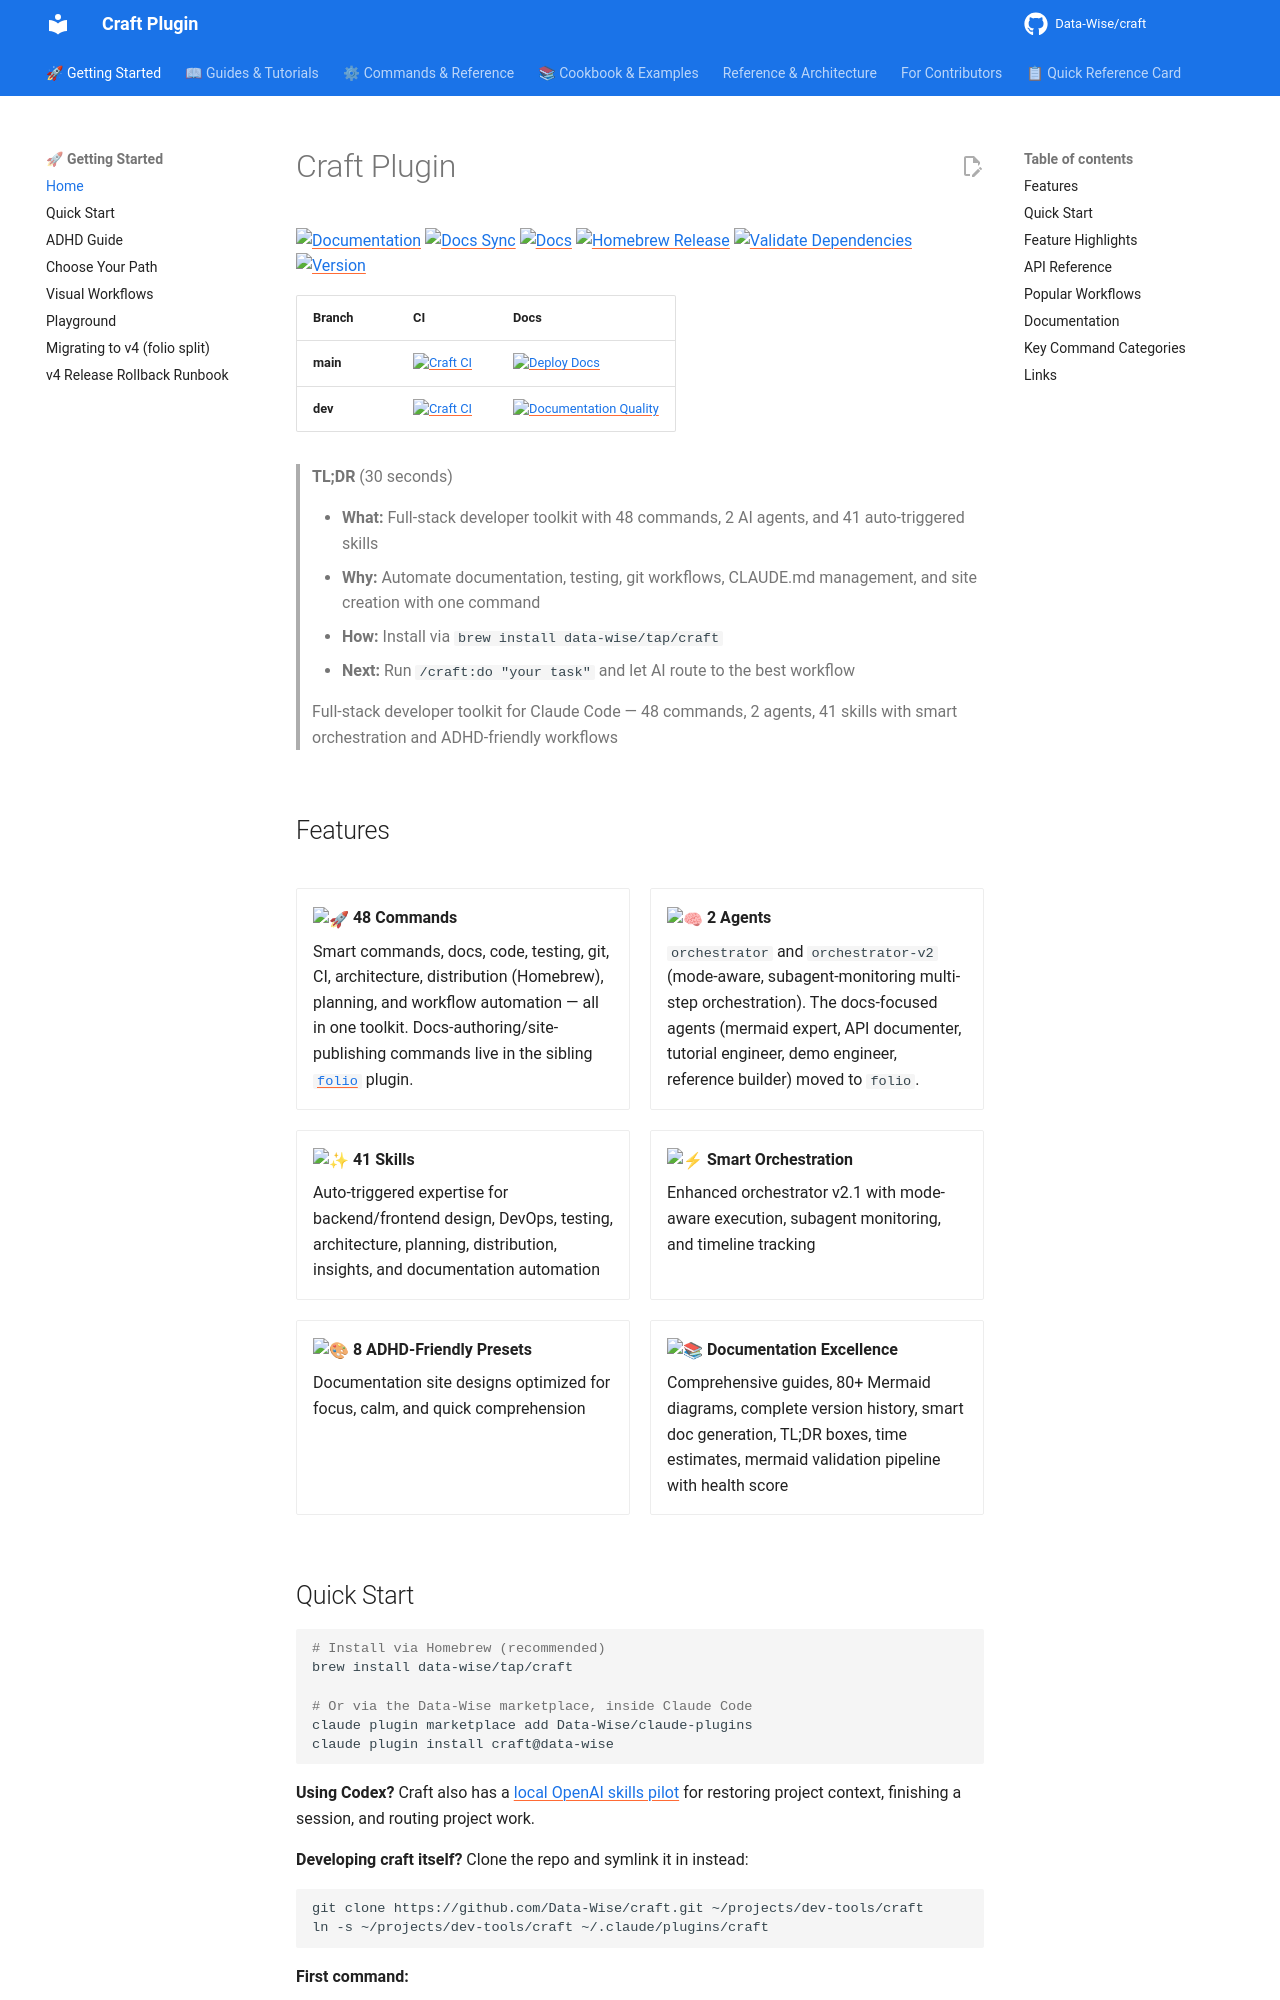

repository: Data-Wise/craft · page: index.html · generator: mkdocs

# Craft Plugin

[![Documentation](https://img.shields.io/badge/docs-comprehensive-brightgreen.svg)](https://data-wise.github.io/craft/)
[![Docs Sync](https://github.com/Data-Wise/craft/actions/workflows/docs-sync.yml/badge.svg?branch=dev)](https://github.com/Data-Wise/craft/actions/workflows/docs-sync.yml)
[![Docs](https://github.com/Data-Wise/craft/actions/workflows/docs.yml/badge.svg?branch=dev)](https://github.com/Data-Wise/craft/actions/workflows/docs.yml)
[![Homebrew Release](https://github.com/Data-Wise/craft/actions/workflows/homebrew-release.yml/badge.svg?branch=dev)](https://github.com/Data-Wise/craft/actions/workflows/homebrew-release.yml)
[![Validate Dependencies](https://github.com/Data-Wise/craft/actions/workflows/validate-dependencies.yml/badge.svg?branch=dev)](https://github.com/Data-Wise/craft/actions/workflows/validate-dependencies.yml)
[![Version](https://img.shields.io/badge/version-4.8.2-brightgreen.svg)](https://github.com/Data-Wise/craft/releases)

| Branch | CI | Docs |
|--------|----|----- |
| **main** | [![Craft CI](https://github.com/Data-Wise/craft/actions/workflows/ci.yml/badge.svg?branch=main)](https://github.com/Data-Wise/craft/actions/workflows/ci.yml) | [![Deploy Docs](https://github.com/Data-Wise/craft/actions/workflows/docs.yml/badge.svg)](https://github.com/Data-Wise/craft/actions/workflows/docs.yml) |
| **dev** | [![Craft CI](https://github.com/Data-Wise/craft/actions/workflows/ci.yml/badge.svg?branch=dev)](https://github.com/Data-Wise/craft/actions/workflows/ci.yml) | [![Documentation Quality](https://github.com/Data-Wise/craft/actions/workflows/docs-quality.yml/badge.svg?branch=dev)](https://github.com/Data-Wise/craft/actions/workflows/docs-quality.yml) |

> **TL;DR** (30 seconds)
>
> - **What:** Full-stack developer toolkit with 48 commands, 2 AI agents, and 41 auto-triggered skills
> - **Why:** Automate documentation, testing, git workflows, CLAUDE.md management, and site creation with one command
> - **How:** Install via `brew install data-wise/tap/craft`
> - **Next:** Run `/craft:do "your task"` and let AI route to the best workflow

> Full-stack developer toolkit for Claude Code — 48 commands, 2 agents, 41 skills with smart orchestration and ADHD-friendly workflows

## Features

<div class="grid cards" markdown>

- :rocket:{ .lg .middle } **48 Commands**

    Smart commands, docs, code, testing, git, CI, architecture, distribution (Homebrew), planning, and workflow automation — all in one toolkit. Docs-authoring/site-publishing commands live in the sibling [`folio`](https://github.com/Data-Wise/folio) plugin.

- :brain:{ .lg .middle } **2 Agents**

    `orchestrator` and `orchestrator-v2` (mode-aware, subagent-monitoring multi-step orchestration). The docs-focused agents (mermaid expert, API documenter, tutorial engineer, demo engineer, reference builder) moved to `folio`.

- :sparkles:{ .lg .middle } **41 Skills**

    Auto-triggered expertise for backend/frontend design, DevOps, testing, architecture, planning, distribution, insights, and documentation automation

- :zap:{ .lg .middle } **Smart Orchestration**

    Enhanced orchestrator v2.1 with mode-aware execution, subagent monitoring, and timeline tracking

- :art:{ .lg .middle } **8 ADHD-Friendly Presets**

    Documentation site designs optimized for focus, calm, and quick comprehension

- :books:{ .lg .middle } **Documentation Excellence**

    Comprehensive guides, 80+ Mermaid diagrams, complete version history, smart doc generation, TL;DR boxes, time estimates, mermaid validation pipeline with health score

</div>
